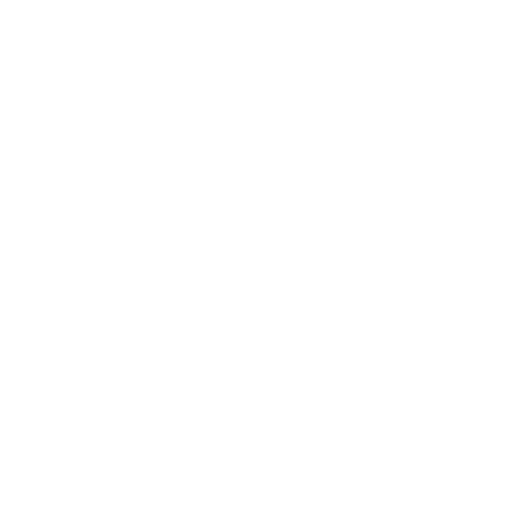
t = 0.00 s
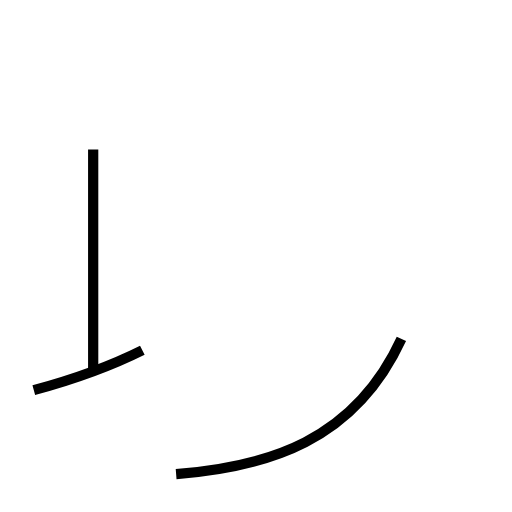
t = 1.80 s
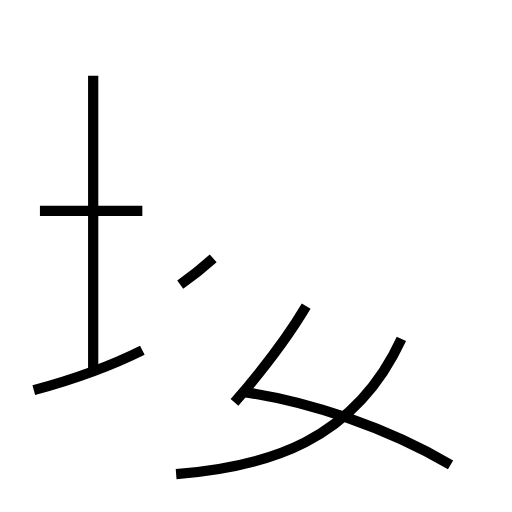
t = 3.44 s
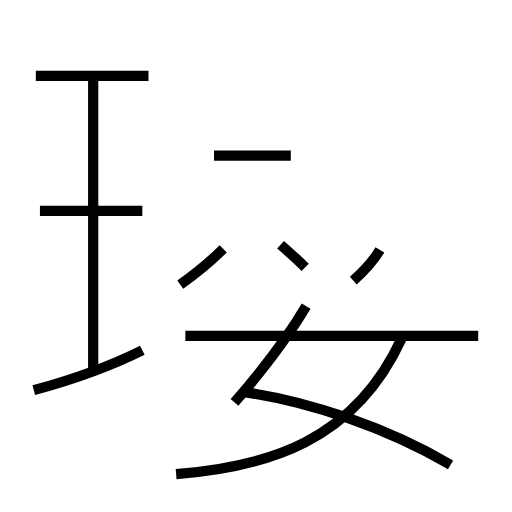
t = 5.11 s
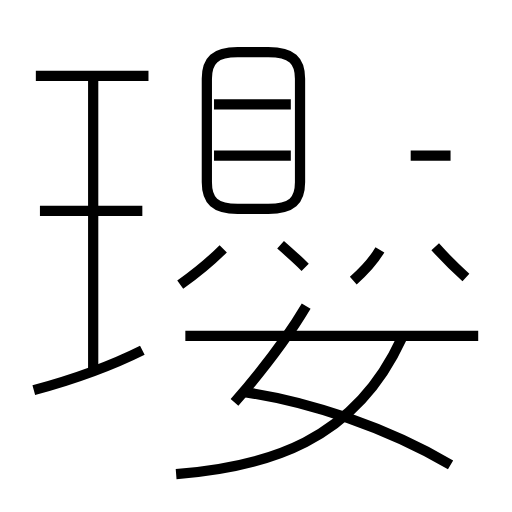
t = 6.92 s
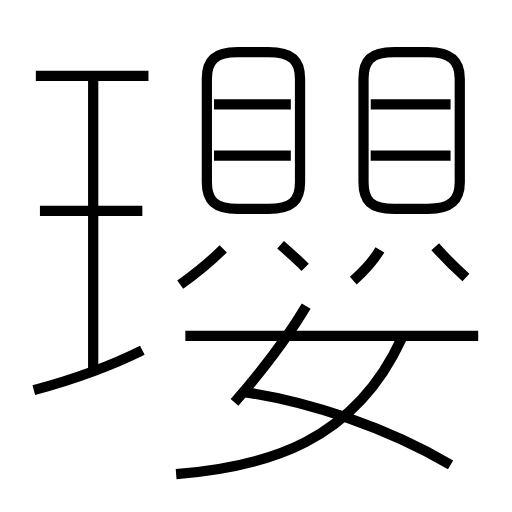
t = 8.64 s

The animated SVG that drew these frames (rendered in a browser with its animation timeline set to each time). Animation: 18 SMIL elements (animate=18); one cycle of 8.63 s.

<?xml version='1.0' encoding='utf-8'?>
<svg viewBox="0.0 -6.0 50.0 50.0" version="1.1" xmlns="http://www.w3.org/2000/svg"><rect x="-1000" y="-1000" width="2000" height="2000" stroke="white" fill="white" /><g style="fill:none;stroke:#000000;stroke-width:1"><path d="M 17.2 2.3 C 26.1 1.6 34.6 -0.9 39.2 -10.9 " transform="translate(0.0 38.0)" stroke-dasharray="27.127729358254864" stroke-dashoffset="27.127729358254864"><animate attributeName="stroke-dashoffset" from="27.127729358254864" to="0" dur="0.8138318807476459s" begin="0s" fill="freeze" /></path><path d="M 3.3 -5.9 C 7.0 -6.9 11.1 -8.4 13.9 -9.8 " transform="translate(0.0 38.0)" stroke-dasharray="11.31094252831405" stroke-dashoffset="11.31094252831405"><animate attributeName="stroke-dashoffset" from="11.31094252831405" to="0" dur="0.3393282758494215s" begin="0.8138318807476459s" fill="freeze" /></path><path d="M 9.1 -7.8 L 9.1 -36.6 " transform="translate(0.0 38.0)" stroke-dasharray="28.8" stroke-dashoffset="28.8"><animate attributeName="stroke-dashoffset" from="28.8" to="0" dur="0.864s" begin="1.1531601565970675s" fill="freeze" /></path><path d="M 13.9 -23.4 L 3.9 -23.4 " transform="translate(0.0 38.0)" stroke-dasharray="10.0" stroke-dashoffset="10.0"><animate attributeName="stroke-dashoffset" from="10.0" to="0" dur="0.3s" begin="2.0171601565970674s" fill="freeze" /></path><path d="M 22.9 -4.7 C 25.6 -7.8 28.0 -10.9 29.9 -14.1 " transform="translate(0.0 38.0)" stroke-dasharray="11.735992977972602" stroke-dashoffset="11.735992977972602"><animate attributeName="stroke-dashoffset" from="11.735992977972602" to="0" dur="0.35207978933917805s" begin="2.317160156597067s" fill="freeze" /></path><path d="M 44.0 1.4 C 37.9 -2.2 30.2 -4.8 23.9 -5.7 " transform="translate(0.0 38.0)" stroke-dasharray="21.440269243635928" stroke-dashoffset="21.440269243635928"><animate attributeName="stroke-dashoffset" from="21.440269243635928" to="0" dur="0.6432080773090778s" begin="2.669239945936245s" fill="freeze" /></path><path d="M 17.6 -16.2 C 19.0 -17.2 20.5 -18.4 21.8 -19.7 " transform="translate(0.0 38.0)" stroke-dasharray="5.473226770589966" stroke-dashoffset="5.473226770589966"><animate attributeName="stroke-dashoffset" from="5.473226770589966" to="0" dur="0.164196803117699s" begin="3.312448023245323s" fill="freeze" /></path><path d="M 46.7 -11.2 L 18.1 -11.2 " transform="translate(0.0 38.0)" stroke-dasharray="28.6" stroke-dashoffset="28.6"><animate attributeName="stroke-dashoffset" from="28.6" to="0" dur="0.858s" begin="3.476644826363022s" fill="freeze" /></path><path d="M 14.5 -36.6 L 3.5 -36.6 " transform="translate(0.0 38.0)" stroke-dasharray="11.0" stroke-dashoffset="11.0"><animate attributeName="stroke-dashoffset" from="11.0" to="0" dur="0.32999999999999996s" begin="4.3346448263630215s" fill="freeze" /></path><path d="M 29.8 -17.9 C 29.1 -18.6 28.2 -19.4 27.4 -20.1 " transform="translate(0.0 38.0)" stroke-dasharray="3.2563304961659885" stroke-dashoffset="3.2563304961659885"><animate attributeName="stroke-dashoffset" from="3.2563304961659885" to="0" dur="0.09768991488497965s" begin="4.664644826363022s" fill="freeze" /></path><path d="M 28.4 -28.8 L 20.9 -28.8 " transform="translate(0.0 38.0)" stroke-dasharray="7.5" stroke-dashoffset="7.5"><animate attributeName="stroke-dashoffset" from="7.5" to="0" dur="0.22499999999999998s" begin="4.762334741248001s" fill="freeze" /></path><path d="M 34.5 -16.6 C 35.4 -17.4 36.4 -18.4 37.1 -19.6 " transform="translate(0.0 38.0)" stroke-dasharray="3.9865682859292106" stroke-dashoffset="3.9865682859292106"><animate attributeName="stroke-dashoffset" from="3.9865682859292106" to="0" dur="0.11959704857787631s" begin="4.9873347412480005s" fill="freeze" /></path><path d="M 29.3 -26.2 L 29.3 -36.3 C 29.3 -38.1 28.5 -38.9 26.2 -38.9 L 23.2 -38.9 C 21.0 -38.9 20.2 -38.1 20.2 -36.3 L 20.2 -26.2 C 20.2 -24.4 21.0 -23.6 23.2 -23.6 L 26.2 -23.6 C 28.5 -23.6 29.3 -24.4 29.3 -26.2 Z " transform="translate(0.0 38.0)" stroke-dasharray="44.83096340967679" stroke-dashoffset="44.83096340967679"><animate attributeName="stroke-dashoffset" from="44.83096340967679" to="0" dur="1.3449289022903037s" begin="5.106931789825877s" fill="freeze" /></path><path d="M 28.4 -33.8 L 20.9 -33.8 " transform="translate(0.0 38.0)" stroke-dasharray="7.5" stroke-dashoffset="7.5"><animate attributeName="stroke-dashoffset" from="7.5" to="0" dur="0.22499999999999998s" begin="6.451860692116181s" fill="freeze" /></path><path d="M 45.5 -16.9 C 44.5 -17.8 43.4 -18.9 42.5 -19.9 " transform="translate(0.0 38.0)" stroke-dasharray="4.244444527473353" stroke-dashoffset="4.244444527473353"><animate attributeName="stroke-dashoffset" from="4.244444527473353" to="0" dur="0.1273333358242006s" begin="6.676860692116181s" fill="freeze" /></path><path d="M 44.0 -28.8 L 36.2 -28.8 " transform="translate(0.0 38.0)" stroke-dasharray="7.799999999999997" stroke-dashoffset="7.799999999999997"><animate attributeName="stroke-dashoffset" from="7.799999999999997" to="0" dur="0.2339999999999999s" begin="6.804194027940381s" fill="freeze" /></path><path d="M 35.5 -36.3 L 35.5 -26.2 C 35.5 -24.4 36.2 -23.6 38.5 -23.6 L 41.8 -23.6 C 44.0 -23.6 44.9 -24.4 44.9 -26.2 L 44.9 -36.3 C 44.9 -38.1 44.0 -38.9 41.8 -38.9 L 38.5 -38.9 C 36.2 -38.9 35.5 -38.1 35.5 -36.3 Z " transform="translate(0.0 38.0)" stroke-dasharray="45.432714254936364" stroke-dashoffset="45.432714254936364"><animate attributeName="stroke-dashoffset" from="45.432714254936364" to="0" dur="1.362981427648091s" begin="7.038194027940381s" fill="freeze" /></path><path d="M 44.0 -33.8 L 36.2 -33.8" transform="translate(0.0 38.0)" stroke-dasharray="7.799999999999997" stroke-dashoffset="7.799999999999997"><animate attributeName="stroke-dashoffset" from="7.799999999999997" to="0" dur="0.2339999999999999s" begin="8.401175455588472s" fill="freeze" /></path></g></svg>
